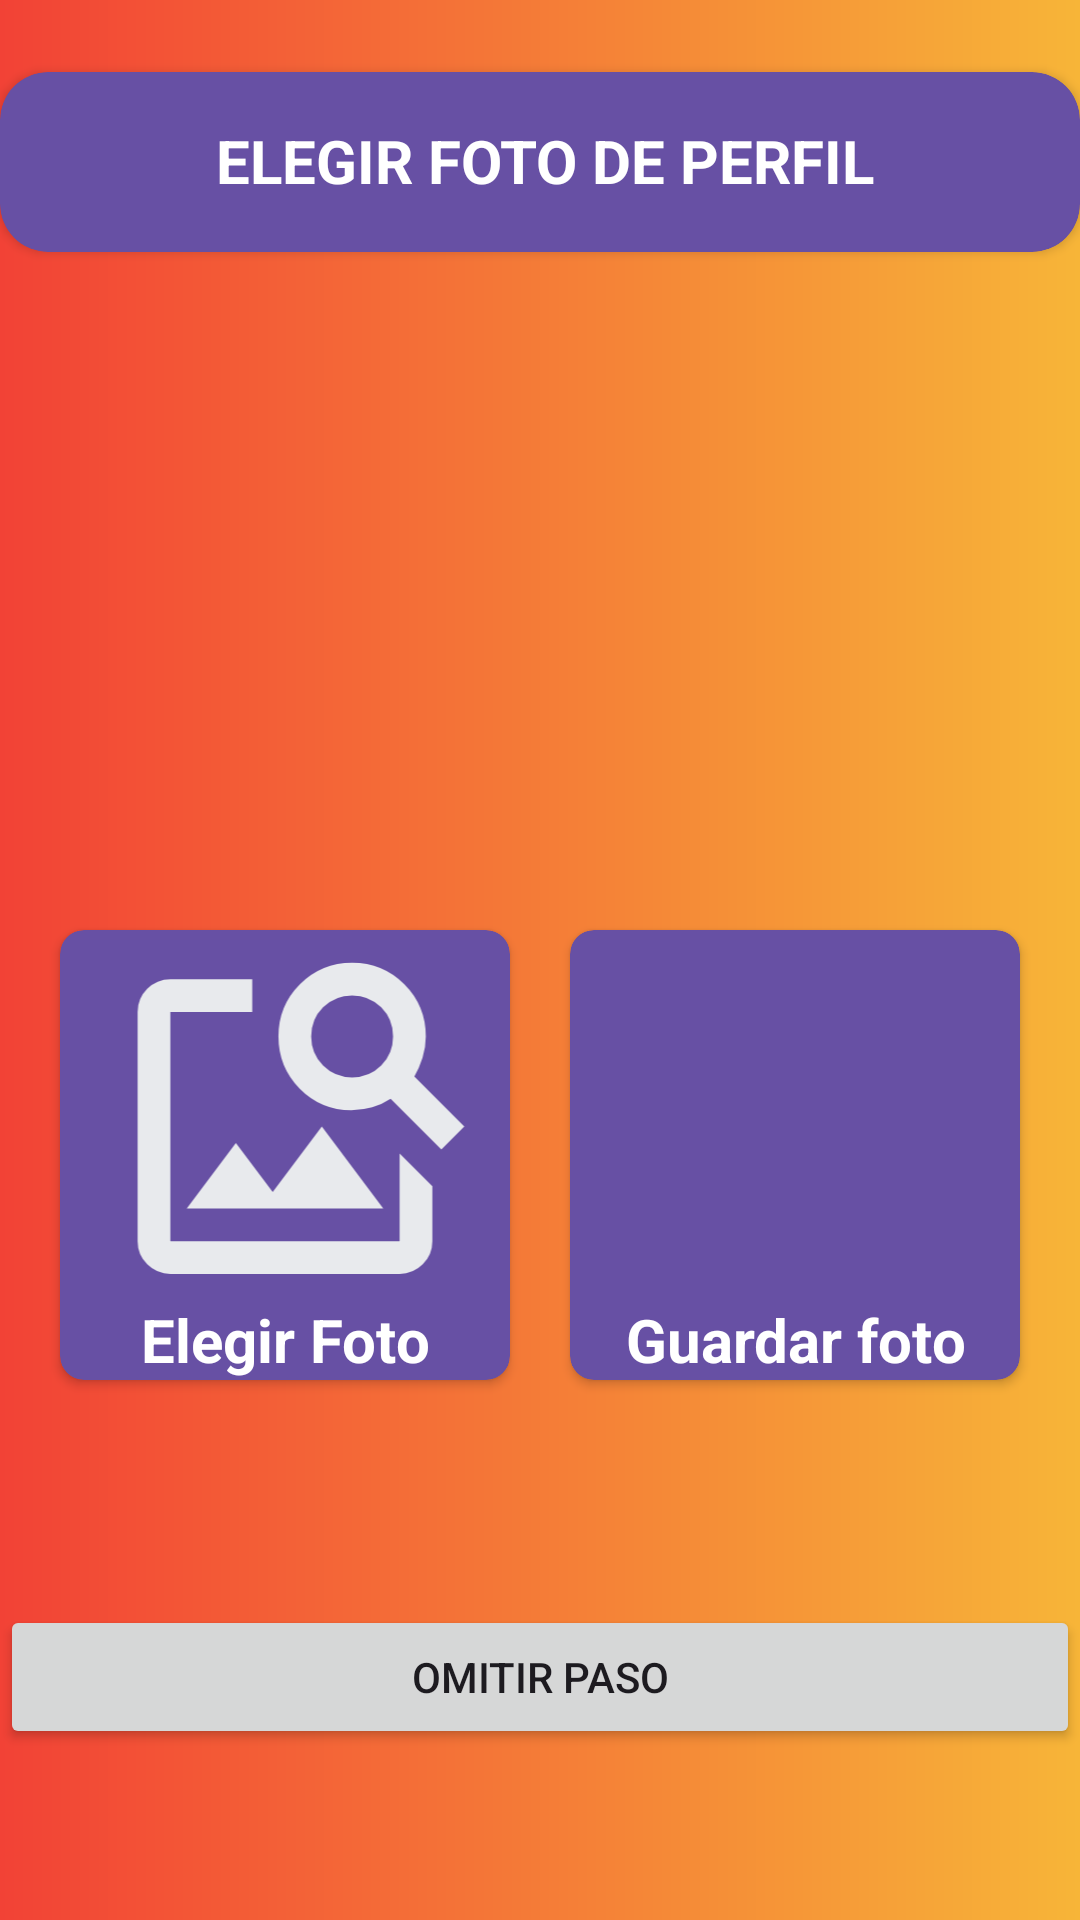

Write the Android layout XML for this screen, with the resource values it uses.
<!-- AndroidManifest.xml: application theme Theme.IntentoLogin -->
<!-- res/layout/activity_elegirfoto.xml -->
<RelativeLayout
    xmlns:android="http://schemas.android.com/apk/res/android"
    xmlns:app="http://schemas.android.com/apk/res-auto"
    xmlns:tools="http://schemas.android.com/tools"
    android:layout_width="match_parent"
    android:layout_height="match_parent"
    tools:context=".Elegirfoto"
    android:background="@drawable/loginbackground">

    <androidx.constraintlayout.widget.ConstraintLayout
        android:layout_width="match_parent"
        android:layout_height="match_parent">

        <androidx.cardview.widget.CardView
            android:layout_width="match_parent"
            android:layout_height="60dp"
            android:layout_marginTop="24dp"
            app:cardBackgroundColor="#ff6750a4"
            app:cardCornerRadius="16dp"
            app:layout_constraintTop_toTopOf="parent">

            <androidx.constraintlayout.widget.ConstraintLayout
                android:id="@+id/linearLayout2"
                android:layout_width="match_parent"
                android:layout_height="match_parent">

                <TextView
                    android:id="@+id/textView4"
                    android:layout_width="229dp"
                    android:layout_height="31dp"
                    android:layout_marginTop="16dp"
                    android:text="ELEGIR FOTO DE PERFIL"
                    android:textColor="#FFFFFF"
                    android:textSize="20sp"
                    android:textStyle="bold"
                    app:layout_constraintEnd_toEndOf="parent"
                    app:layout_constraintHorizontal_bias="0.550"
                    app:layout_constraintStart_toStartOf="parent"
                    app:layout_constraintTop_toTopOf="parent" />
            </androidx.constraintlayout.widget.ConstraintLayout>

        </androidx.cardview.widget.CardView>
    </androidx.constraintlayout.widget.ConstraintLayout>


    <ImageView
        android:id="@+id/imageView"
        android:layout_width="wrap_content"
        android:layout_height="233dp"
        android:layout_alignParentStart="true"
        android:layout_alignParentTop="true"
        android:layout_alignParentEnd="true"
        android:layout_alignParentBottom="true"
        android:layout_marginStart="119dp"
        android:layout_marginTop="134dp"
        android:layout_marginEnd="94dp"
        android:layout_marginBottom="364dp" />

    <androidx.cardview.widget.CardView
        android:id="@+id/cardViewMisRecetas"
        android:layout_width="150dp"
        android:layout_height="150dp"
        android:layout_alignParentEnd="true"
        android:layout_alignParentBottom="true"
        android:layout_marginEnd="190dp"
        android:layout_marginBottom="180dp"
        app:cardCornerRadius="8dp"
        android:backgroundTint="#ff6750a4">

        <ImageView
            android:layout_width="match_parent"
            android:layout_height="131dp"
            android:src="@drawable/image_search_24dp_fill0_wght400_grad0_opsz24" />

        
        <TextView
            android:id="@+id/tvAbrirGaleria"
            android:layout_width="match_parent"
            android:layout_height="match_parent"
            android:gravity="bottom|center"
            android:text="Elegir Foto"
            android:textColor="@color/white"
            android:textSize="20sp"
            android:textStyle="bold" />

    </androidx.cardview.widget.CardView>

    <androidx.cardview.widget.CardView
        android:id="@+id/cardViewGuardar"
        android:layout_width="150dp"
        android:layout_height="150dp"
        android:layout_alignParentEnd="true"
        android:layout_alignParentBottom="true"
        android:layout_marginEnd="20dp"
        android:layout_marginBottom="180dp"
        app:cardCornerRadius="8dp"
        android:backgroundTint="#ff6750a4">

        <ImageView
            android:layout_width="match_parent"
            android:layout_height="131dp"
            android:src="@drawable/save_24dp_fill0_wght400_grad0_opsz24" />

        
        <TextView
            android:id="@+id/tvGuardar"
            android:layout_width="match_parent"
            android:layout_height="match_parent"
            android:gravity="bottom|center"
            android:text="Guardar foto"
            android:textColor="@color/white"
            android:textSize="20sp"
            android:textStyle="bold" />

    </androidx.cardview.widget.CardView>

    <Button
        android:id="@+id/myButton"
        android:layout_width="match_parent"
        android:layout_height="wrap_content"
        android:layout_alignParentBottom="true"
        android:layout_marginBottom="57dp"
        android:onClick="continuarreg"
        android:text="OMITIR PASO" />

</RelativeLayout>
<!-- resources referenced by this layout -->
<resources>
  <!-- drawable image_search_24dp_fill0_wght400_grad0_opsz24 (drawable) -->
  <vector xmlns:android="http://schemas.android.com/apk/res/android"
      android:width="24dp"
      android:height="24dp"
      android:viewportWidth="960"
      android:viewportHeight="960">
    <path
        android:pathData="M200,840q-33,0 -56.5,-23.5T120,760v-560q0,-33 23.5,-56.5T200,120h200v80L200,200v560h560v-214l80,80v134q0,33 -23.5,56.5T760,840L200,840ZM240,680 L360,520 450,640 570,480 720,680L240,680ZM862,536L738,412q-21,14 -45,21t-51,7q-74,0 -126,-52.5T464,260q0,-75 52.5,-127.5T644,80q75,0 127.5,52.5T824,260q0,27 -8,52t-20,46l122,122 -56,56ZM644,360q42,0 71,-29t29,-71q0,-42 -29,-71t-71,-29q-42,0 -71,29t-29,71q0,42 29,71t71,29Z"
        android:fillColor="#e8eaed"/>
  </vector>
  <!-- drawable loginbackground (drawable) -->
  <?xml version="1.0" encoding="utf-8"?>
  <shape xmlns:android="http://schemas.android.com/apk/res/android">
  
      <gradient android:type="linear" android:angle="180"
          android:startColor="#F7B538" android:endColor="#F24236" />
  
  </shape>
  <style name="Theme.IntentoLogin" parent="Base.Theme.IntentoLogin" />
  <style name="Base.Theme.IntentoLogin" parent="Theme.Material3.DayNight.NoActionBar">
          
          
      </style>
  <!-- not gathered from this repository: default colours our renderer supplied (Android Studio template values) -->
  <color name="white">#FFFFFFFF</color>
</resources>
